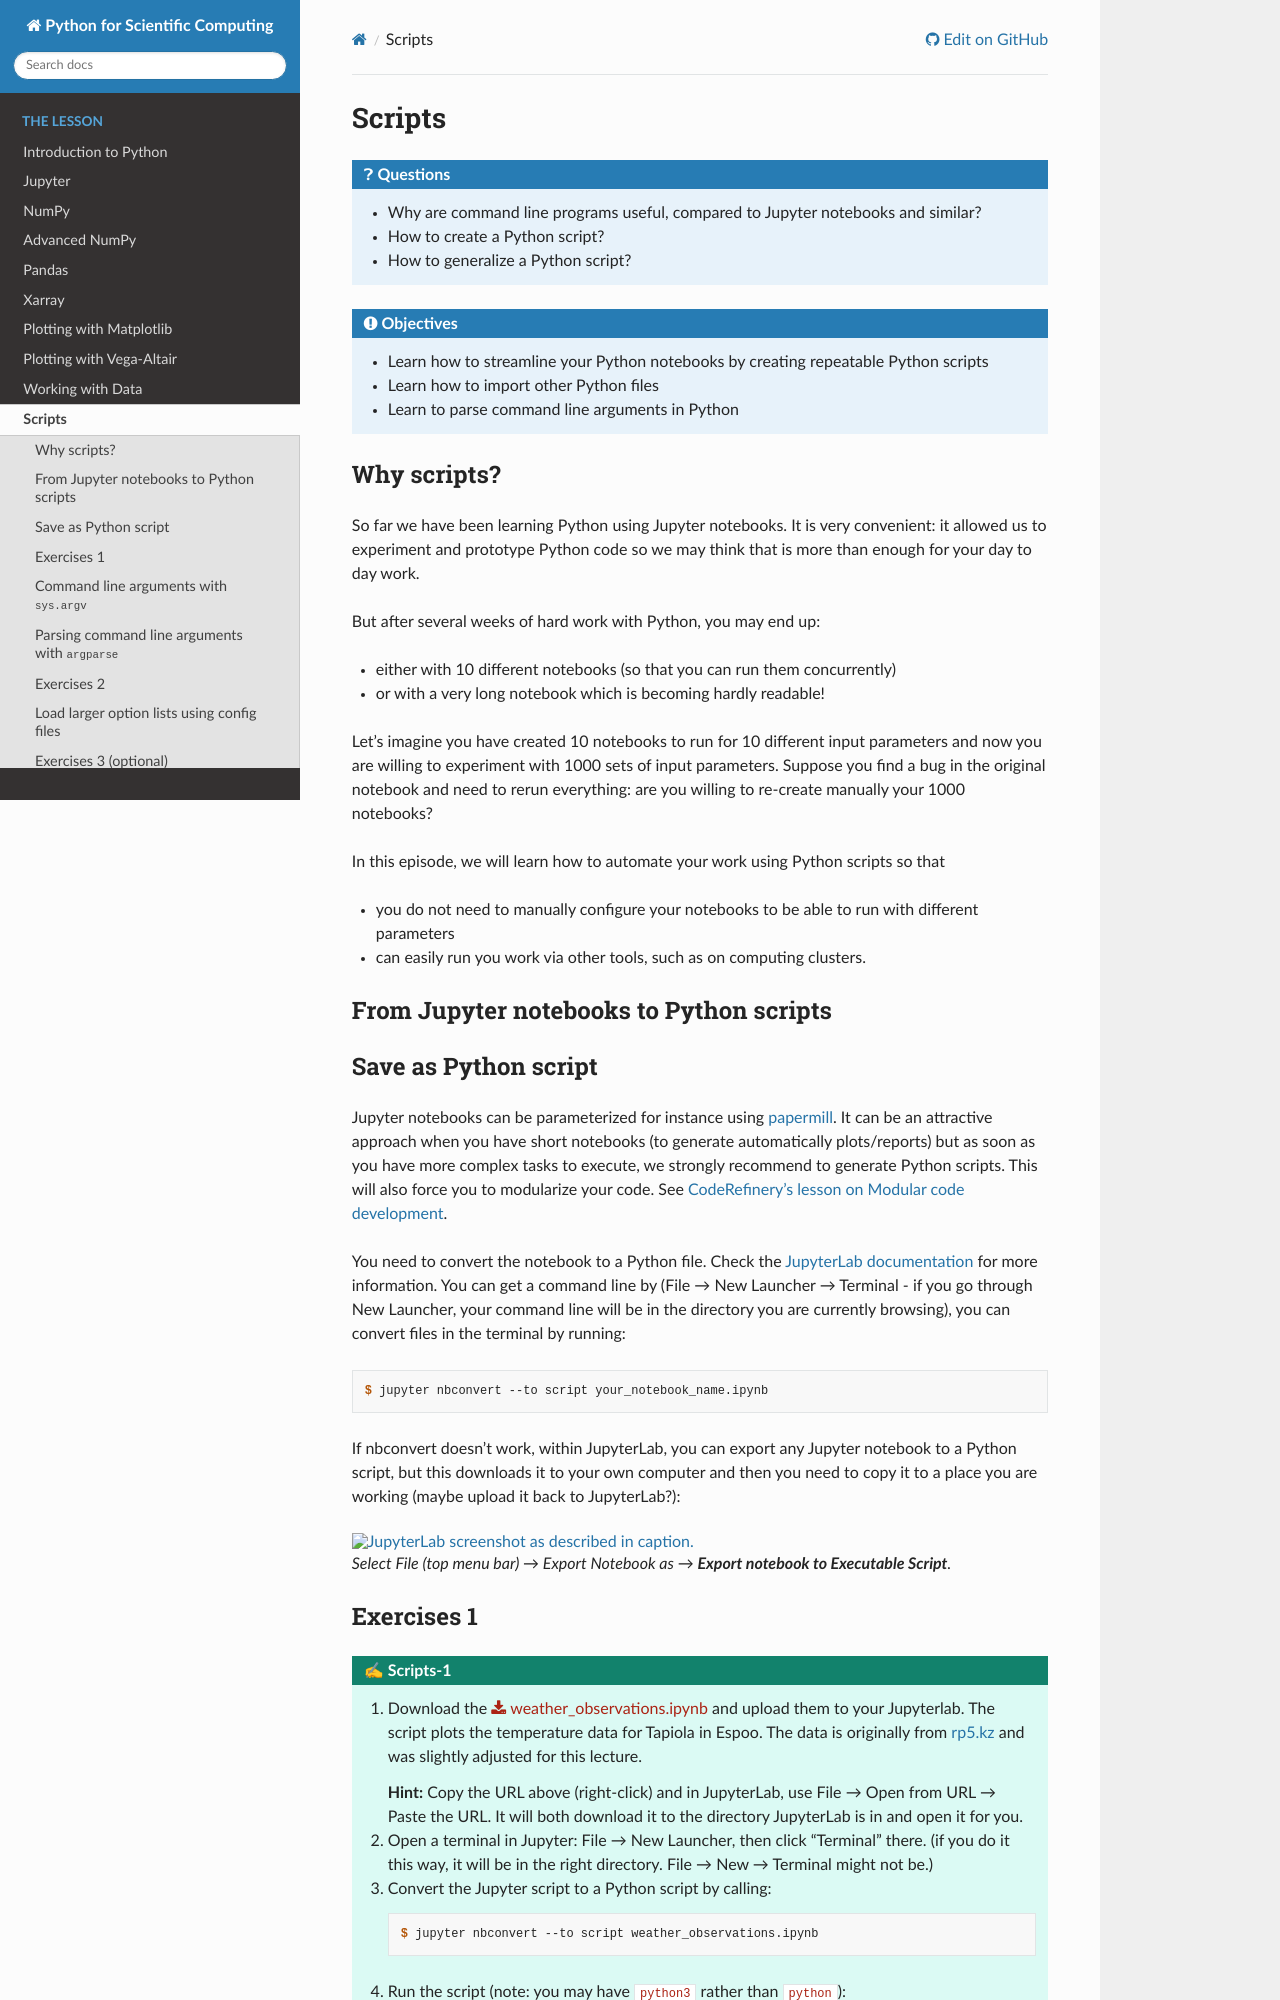

repository: AaltoSciComp/python-for-scicomp · page: scripts/index.html · generator: sphinx

.. _scripts:

Scripts
=======

.. questions::

   - Why are command line programs useful, compared to Jupyter
     notebooks and similar?
   - How to create a Python script?
   - How to generalize a Python script?

.. objectives::

   - Learn how to streamline your Python notebooks by creating repeatable Python scripts
   - Learn how to import other Python files
   - Learn to parse command line arguments in Python

Why scripts?
-------------

So far we have been learning Python using Jupyter notebooks. It is very convenient: it allowed us to experiment and prototype Python code so we may think that is more than enough for your day to day work.

But after several weeks of hard work with Python, you may end up:

- either with 10 different notebooks (so that you can run them concurrently)
- or with a very long notebook which is becoming hardly readable!

Let's imagine you have created 10 notebooks to run for 10 different input parameters and now you are willing to experiment with 1000 sets of input parameters.
Suppose you find a bug in the original notebook and need to rerun everything: are you willing to re-create manually your 1000 notebooks?

In this episode, we will learn how to automate your work using Python scripts so that

* you do not need to manually configure your notebooks to be able to run with different parameters
* can easily run you work via other tools, such as on computing clusters.


From Jupyter notebooks to Python scripts
-----------------------------------------

.. highlight:: console


Save as Python script
---------------------

Jupyter notebooks can be parameterized for instance using `papermill <https://papermill.readthedocs.io/en/latest/>`_. It can be an attractive approach when you have short notebooks (to generate automatically plots/reports) but as soon as you have more complex tasks to execute, we strongly recommend to generate Python scripts. This will also force you to modularize your code.  See `CodeRefinery's lesson on Modular code development <https://coderefinery.github.io/modular-type-along/>`__.

You need to convert the notebook to a Python file.
Check the `JupyterLab documentation <https://jupyterlab.readthedocs.io/en/stable/user/export.html>`_ for more information.
You can get a command line by (File → New Launcher → Terminal - if you
go through New Launcher, your command line will be in the directory
you are currently browsing), you can convert files in the terminal by running::

  $ jupyter nbconvert --to script your_notebook_name.ipynb



If nbconvert doesn't work, within JupyterLab, you can export any
Jupyter notebook to a Python
script, but this downloads it to your own computer and then you need
to copy it to a place you are working (maybe upload it back to
JupyterLab?):

.. figure:: https://jupyterlab.readthedocs.io/en/stable/_images/exporting-menu.png
   :width: 80%
   :alt: JupyterLab screenshot as described in caption.

   Select File (top menu bar) → Export Notebook as → **Export notebook to Executable Script**.
